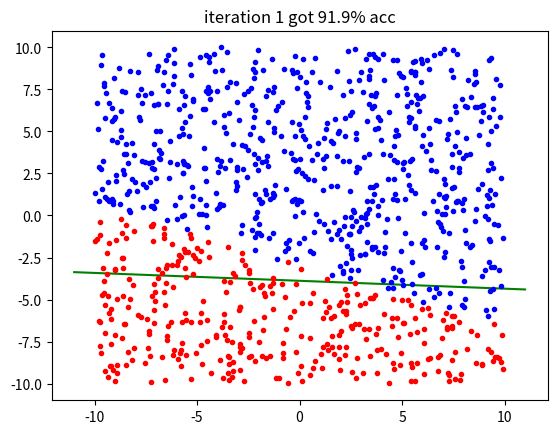
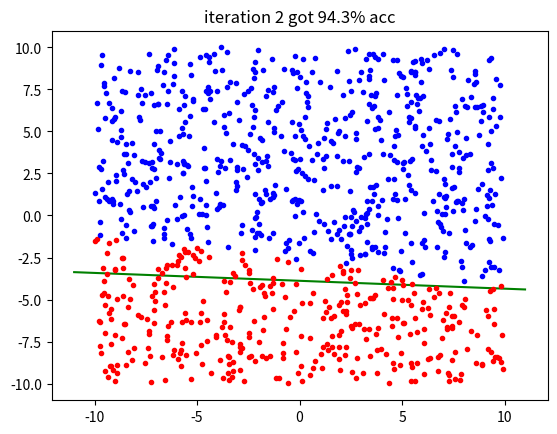
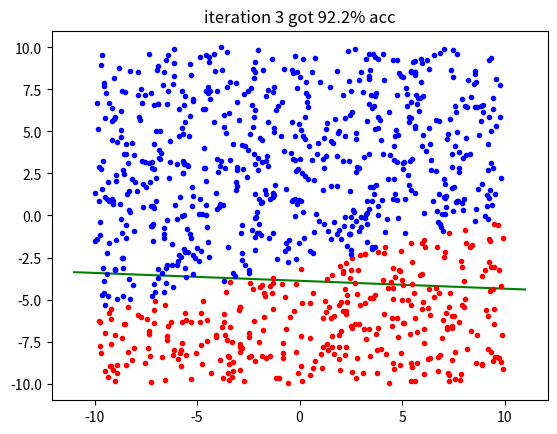
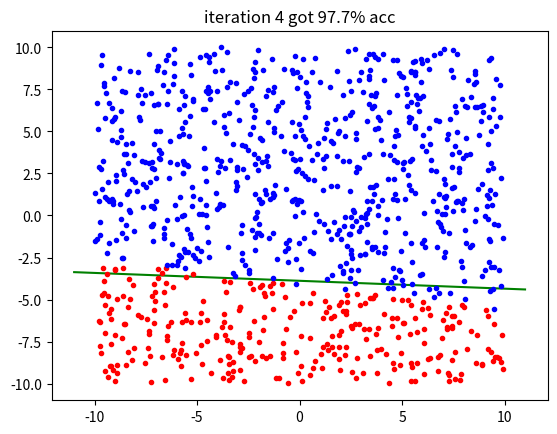
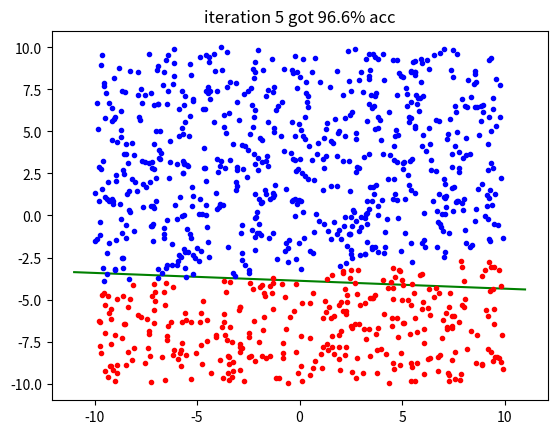
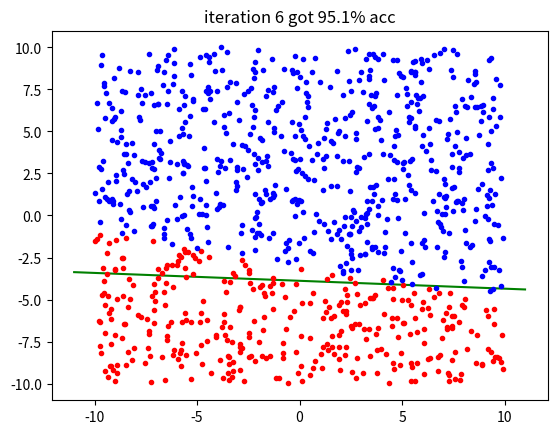
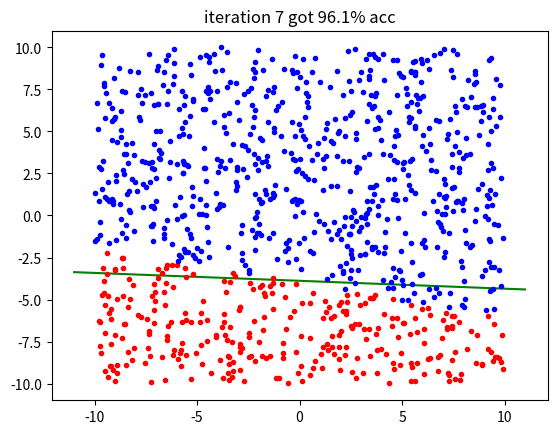
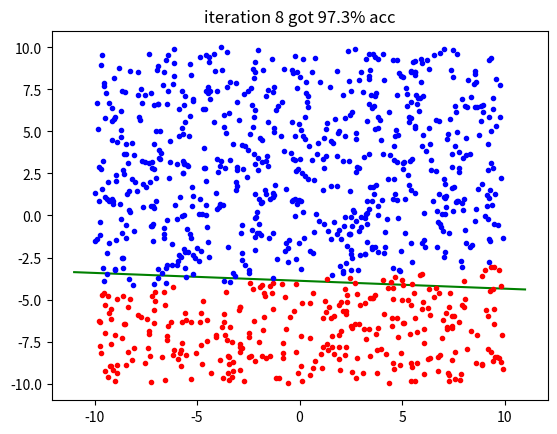
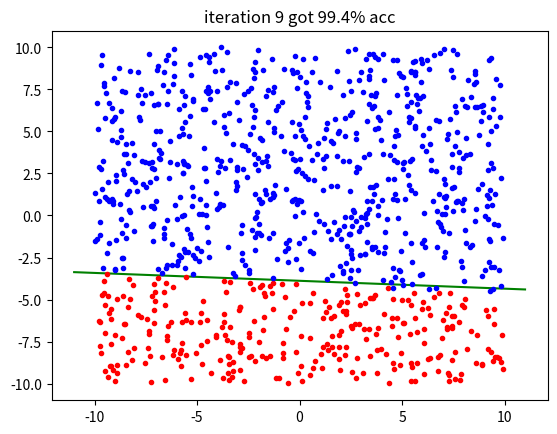
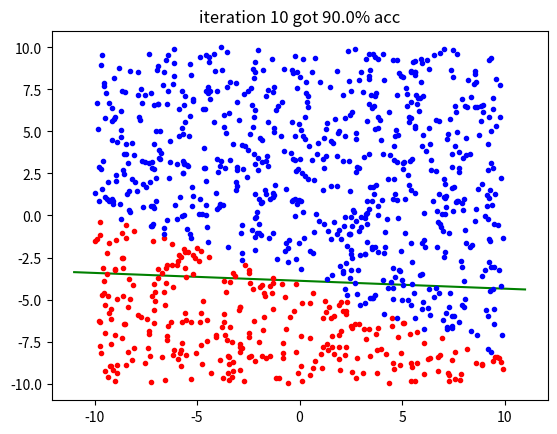
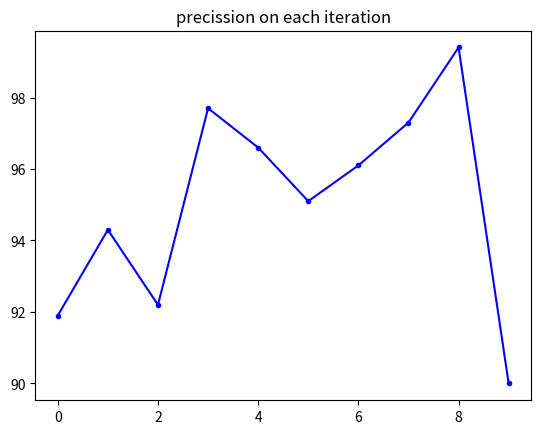

These figures' Python source, in order:
import numpy
import random
import matplotlib.pyplot as plt


class SigmoidPerceptron:
    def __init__(self, learning_rate=0.1, dims=2):
        self.weights = [random.uniform(-2, 2) for _ in range(dims)]
        self.bias = random.uniform(-2, 2)

        self.learning_rate = learning_rate

    def output(self, x):
        z = numpy.dot(x, self.weights) + self.bias
        activation = 1 / (1 + numpy.exp(-z))
        return activation

    def predict(self, x):
        return 1 if self.output(x) > 0.5 else 0

    def train(self, x, output):
        diff = output - self.output(x)

        for i in range(len(self.weights)):
            self.weights[i] += self.learning_rate * diff * x[i]
        self.bias += self.learning_rate * diff

        return

    def evaluate(self, points, outputs):
        precission = 0
        for i in range(len(points)):
            precission += self.predict(points[i]) == outputs[i]

        return precission / len(points) * 100


def main():
    random.seed('holi ke ase')
    perceptron = SigmoidPerceptron()

    n = 1000
    iterations = 10
    batch_size = n // 5

    a = random.uniform(-1, 1)
    b = random.uniform(-5, 5)

    line_x = [-11, 11]
    line_y = [a * x + b for x in line_x]

    training_points = [(random.uniform(-10, 10), random.uniform(-10, 10)) for _ in range(n)]
    training_outputs = [a * x + b > y for (x, y) in training_points]

    test_points = [(random.uniform(-10, 10), random.uniform(-10, 10)) for _ in range(n)]
    test_outputs = [a * x + b > y for (x, y) in test_points]

    precissions = []

    for it in range(iterations):
        # shuffle training points each epoch
        if (it + 1) % 5 == 0:
            random.shuffle(training_points)
            training_outputs = [a * x + b > y for (x, y) in training_points]

        step = (it % 5)
        for i in range(batch_size * step, batch_size * (step + 1)):
            perceptron.train(training_points[i], training_outputs[i])

        precission = perceptron.evaluate(test_points, test_outputs)
        precissions.append(precission)

        points_0 = []
        points_1 = []
        for x in test_points:
            if perceptron.predict(x):
                points_0.append(x)
            else:
                points_1.append(x)

        plt.figure()
        plt.plot(line_x, line_y, '-g')
        plt.plot(*zip(*points_0), '.r')
        plt.plot(*zip(*points_1), '.b')
        plt.title(f'iteration {it + 1} got {precission:.1f}% acc')
        plt.show()

    plt.figure()
    plt.plot(range(iterations), precissions, '.-b')
    plt.title(f'precission on each iteration')
    plt.show()

    return


if __name__ == '__main__':
    main()
